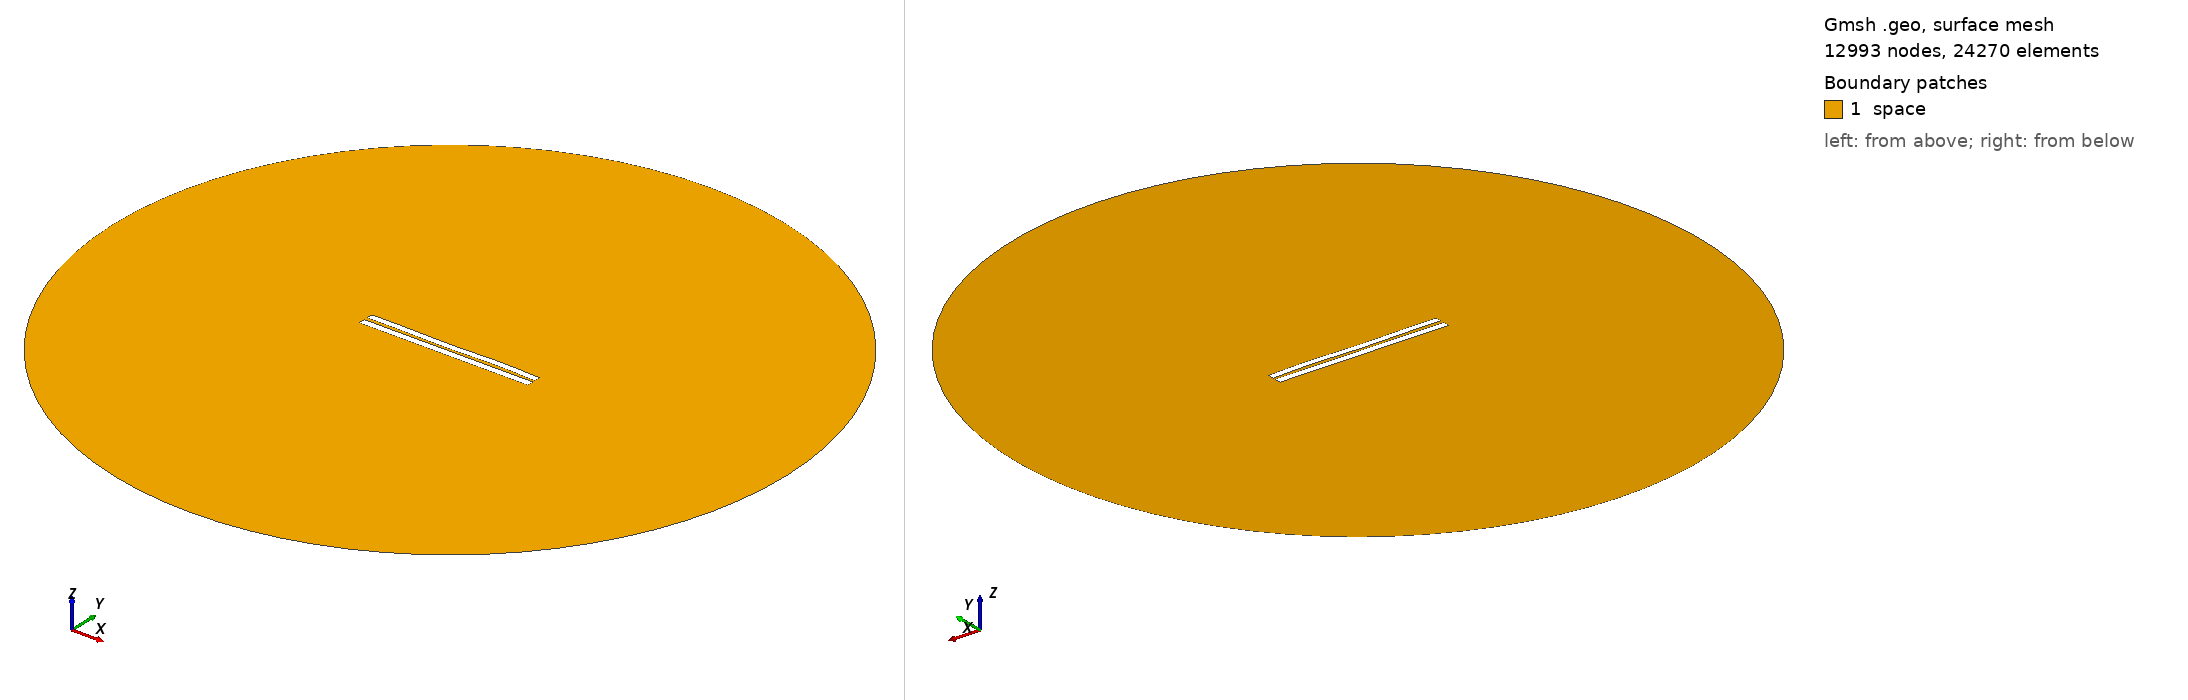

Gmsh geometry script, surface-meshed: 12993 nodes, 24270 surface elements. Boundary patches (legend numbers): 1 space. Left view from above one corner, right view from below the opposite corner. Legend entries are the model's physical surfaces. The drawing asked Gmsh for element sizes between 1% and 20% of the model's largest extent; the script's own settings can give other sizes.

=== 4405.geo (drawn) ===
//---------------------------------------
// Geometry kernel
//---------------------------------------

SetFactory("OpenCASCADE");



//---------------------------------------
// Parameters of the geometry
//---------------------------------------

// Overetch of the upper plate
overetch = 0.125;

// Distance between the plates
distance = 2.0;

// Discretization over the x axis (for the deformation)
nx = 50; 

// Length of the plate
L = 100 - overetch; 

// Number of modes
n = 4; 

// 1st mode coefficient
coeff(1) = -0.15;
beta(1) = 0.596864 * 3.1415926535 / L;

// 2nd mode coefficient
coeff(2) = -0.075;
beta(2) = 1.49418 * 3.1415926535 / L;

// 3rd mode coefficient
coeff(3) = -0.15;
beta(3) = 2.50025 * 3.1415926535 / L;

// 4th mode coefficient
coeff(4) = 0.15;
beta(4) = 3.49999 * 3.1415926535 / L;



//---------------------------------------
// Upper plate (deformed rectangle)
//---------------------------------------

// Coordiantes of the upper plate
xmin = -50;
xmax = 50 - overetch;

// Height of the upper plate
yheight = 4 - 2 * overetch;

// Indexes of the points
UpperID[] = {};
LowerID[] = {};
LeftID[] = {};
RightID[] = {};

// Point index
p = 1;

// Horizontal edges
For i In {1:nx}
    x = xmin + (i-1)*(xmax - xmin)/(nx-1);

    y_bottom = distance / 2 + overetch;
    For j In {1:n}
        C = (Cosh(beta(j)*L) + Cos(beta(j)*L)) / (Sinh(beta(j)*L) + Sin(beta(j)*L));
        y_bottom  = y_bottom + coeff(j) * (Cosh(beta(j)*(x+50)) - Cos(beta(j)*(x+50)) - C * (Sinh(beta(j)*(x+50)) - Sin(beta(j)*(x+50))));
    EndFor

    y_top = y_bottom + yheight;

    Point(p) = {x, y_top, 0, 1.0};
    UpperID[i] = p;
    p = p + 1;

    Point(p) = {x, y_bottom, 0, 1.0};
    LowerID[i] = p;
    p = p + 1;
EndFor

// Create point lists
UpperPts[] = {}; LowerPts[] = {};
For i In {1:nx}
  UpperPts[] += {UpperID[i]};
  LowerPts[] += {LowerID[i]};
EndFor

// Build splines
Spline(1) = {UpperPts[]};
Spline(2) = {LowerPts[]};
Line(3) = {LowerPts[nx-1], UpperPts[nx-1]};
Line(4) = {LowerPts[0], UpperPts[0]};

// Build the plane surface
Curve Loop(1) = {2, 3, -1, -4};
Plane Surface(1) = {1};



//---------------------------------------
// Lower plate (rectangle)
//---------------------------------------

// Vertices
Point(1001) = {-50, -1, 0, 1.0};
Point(1002) = { 50, -1, 0, 1.0};
Point(1003) = { 50,  -5, 0, 1.0};
Point(1004) = {-50,  -5, 0, 1.0};

// Edges
Line(5) = {1001, 1002};
Line(6) = {1002, 1003};
Line(7) = {1003, 1004};
Line(8) = {1004, 1001};

// Plane surface
Line Loop(2) = {5, 6, 7, 8};
Plane Surface(2) = {2}; 



//---------------------------------------
// Outer (fictious) boundary
//---------------------------------------

// Points
Point(1005) = {0, 0, 0};       // Center
Point(1006) = {200, 0, 0};     // Start point
Point(1007) = {0, 200, 0};     // 90 degrees
Point(1008) = {-200, 0, 0};    // 180 degrees
Point(1009) = {0, -200, 0};    // 270 degrees

// Circle arcs (each needs start, center, end)
Circle(9) = {1006, 1005, 1007};
Circle(10) = {1007, 1005, 1008};
Circle(11) = {1008, 1005, 1009};
Circle(12) = {1009, 1005, 1006};

// Plane surface for the entire domain
Curve Loop(3) = {9, 10, 11, 12};
Surface(3) = {3};

// Subtract the plates from the whole domain to obtain the actual domain where we want to solve the equations
BooleanDifference{ Surface{3}; Delete; }{ Surface{1}; Surface{2}; Delete; }




//---------------------------------------
// Transfinite Lines/Curves
//---------------------------------------

// Set the number of points on the boundaries
r = 7;

// Plates
Transfinite Curve {1, 2} = 50*r Using Progression 1;
Transfinite Curve {3, 4} = 2*r Using Progression 1;
Transfinite Line {5, 7} = 50*r Using Progression 1;
Transfinite Line {6, 8} = 2*r Using Progression 1;

// Outer boundary
Transfinite Line {9, 10, 11, 12} = 20 Using Progression 1;



//---------------------------------------
// Physical groups
//---------------------------------------                

// Physical curves (boundaries)
Physical Line("force_segment", 10) = {2};
Physical Line("upper_plate", 11) = {1, 3, 4};
Physical Line("lower_plate", 12) = {5, 6, 7, 8};
Physical Line("boundary", 20) = {9, 10, 11, 12};

// Physical Surfaces
Physical Surface("space", 30) = {3};



//---------------------------------------
// 6. Generate the Mesh
//---------------------------------------

// 2D mesh generation
Mesh 2;
